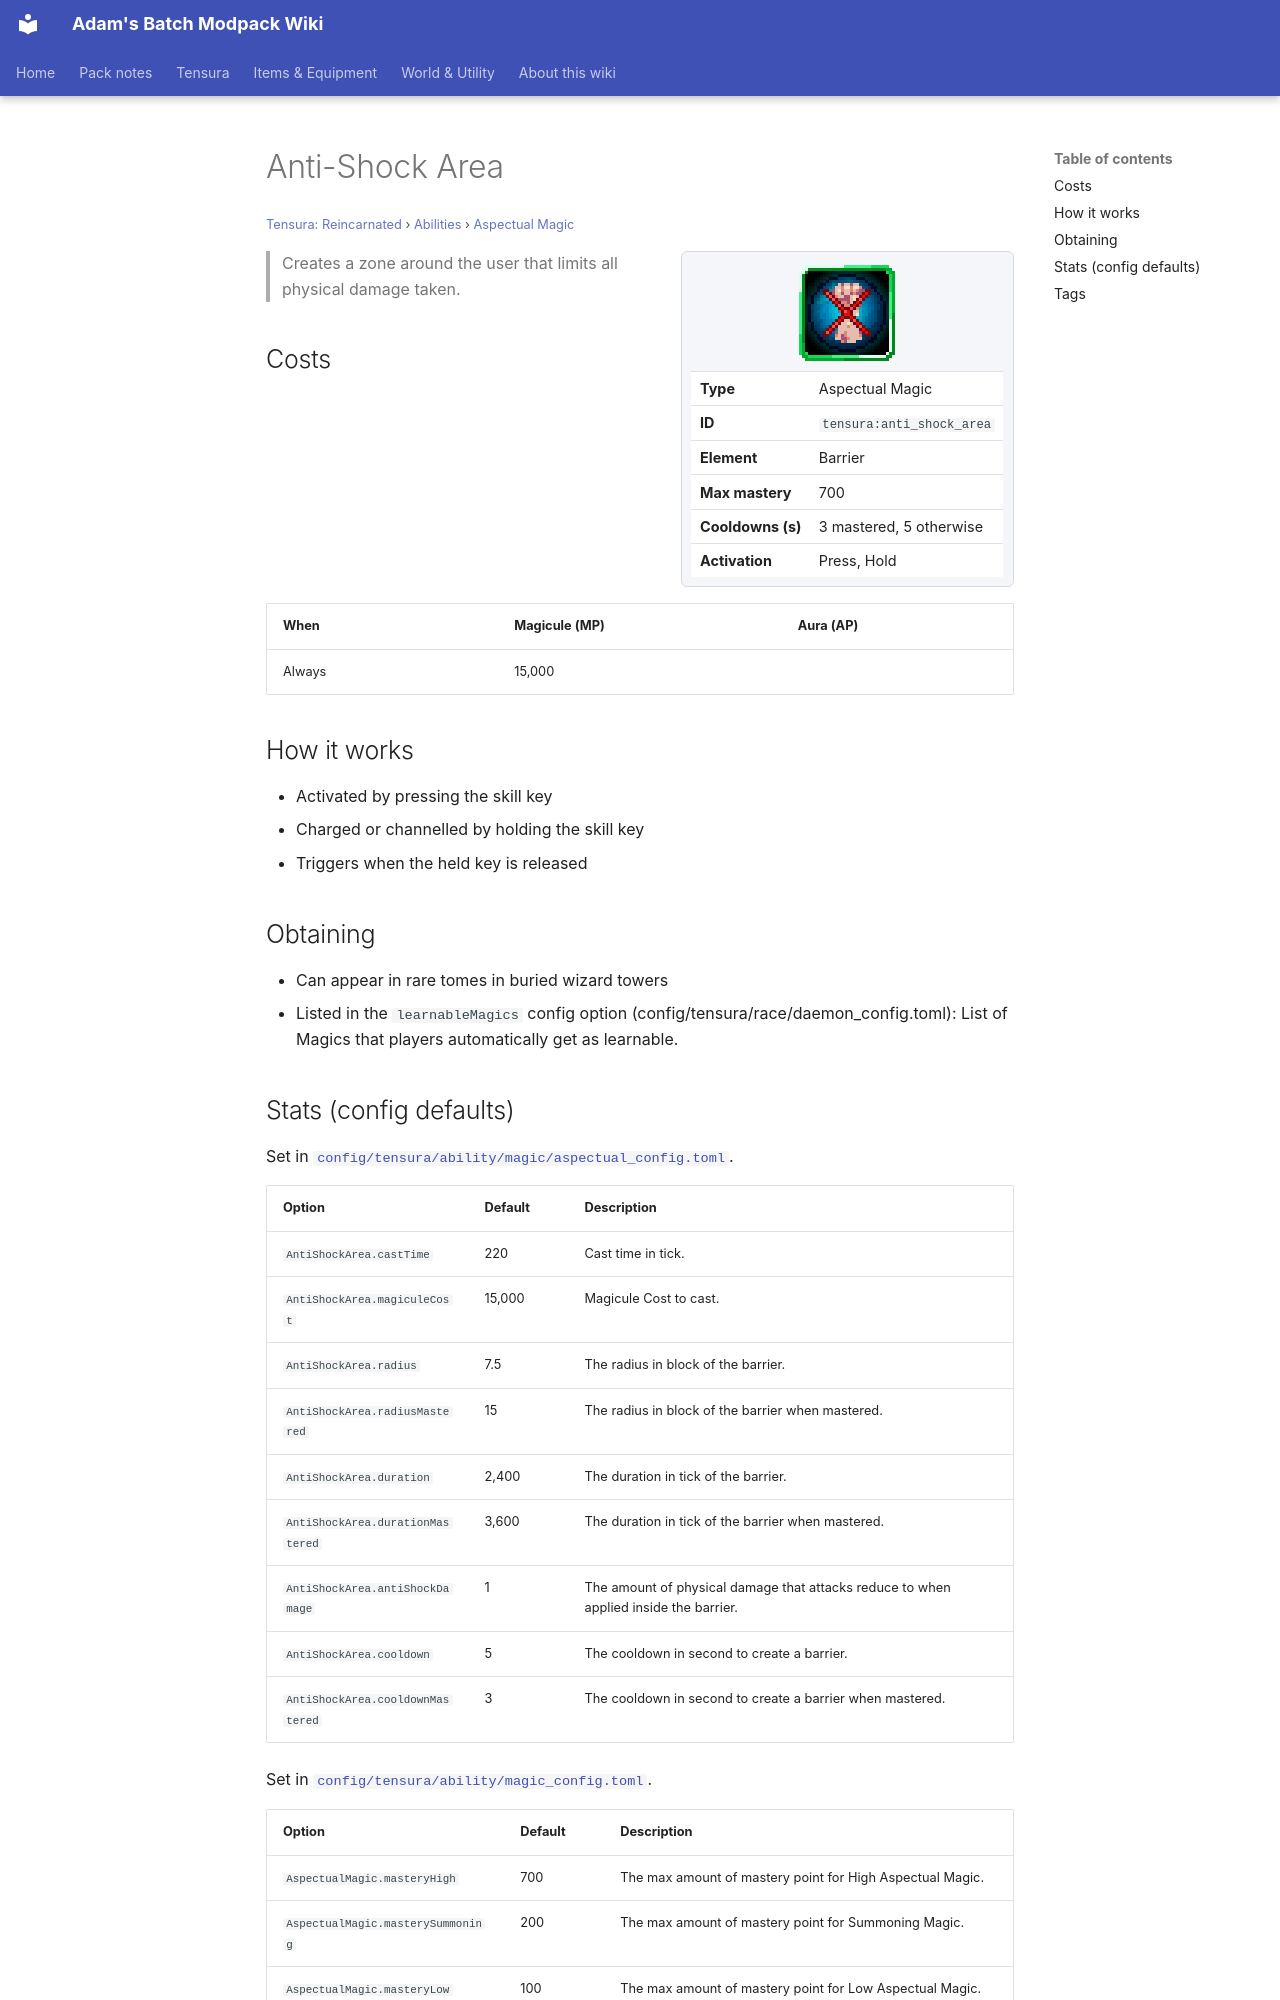

repository: Proteus-Nell/Adams-Batch-MC-Modpack-Wiki · page: tensura-reincarnated/abilities/aspectual-magic/anti-shock-area/index.html · generator: mkdocs

# Anti-Shock Area

<small>[Tensura: Reincarnated](../../index.md) &rsaquo; [Abilities](../index.md) &rsaquo; [Aspectual Magic](index.md)</small>

<div class="infobox" markdown>

![Anti-Shock Area](../../../assets/icons/tensura/skill/anti_shock_area.png)

| | |
|---|---|
| **Type** | Aspectual Magic |
| **ID** | `tensura:anti_shock_area` |
| **Element** | Barrier |
| **Max mastery** | 700 |
| **Cooldowns (s)** | 3 mastered, 5 otherwise |
| **Activation** | Press, Hold |

</div>

> Creates a zone around the user that limits all physical damage taken.

## Costs

| When | Magicule (MP) | Aura (AP) |
|---|---|---|
| Always | 15,000 |  |

## How it works

- Activated by pressing the skill key
- Charged or channelled by holding the skill key
- Triggers when the held key is released

## Obtaining

- Can appear in rare tomes in buried wizard towers
- Listed in the `learnableMagics` config option (config/tensura/race/daemon_config.toml): List of Magics that players automatically get as learnable.
